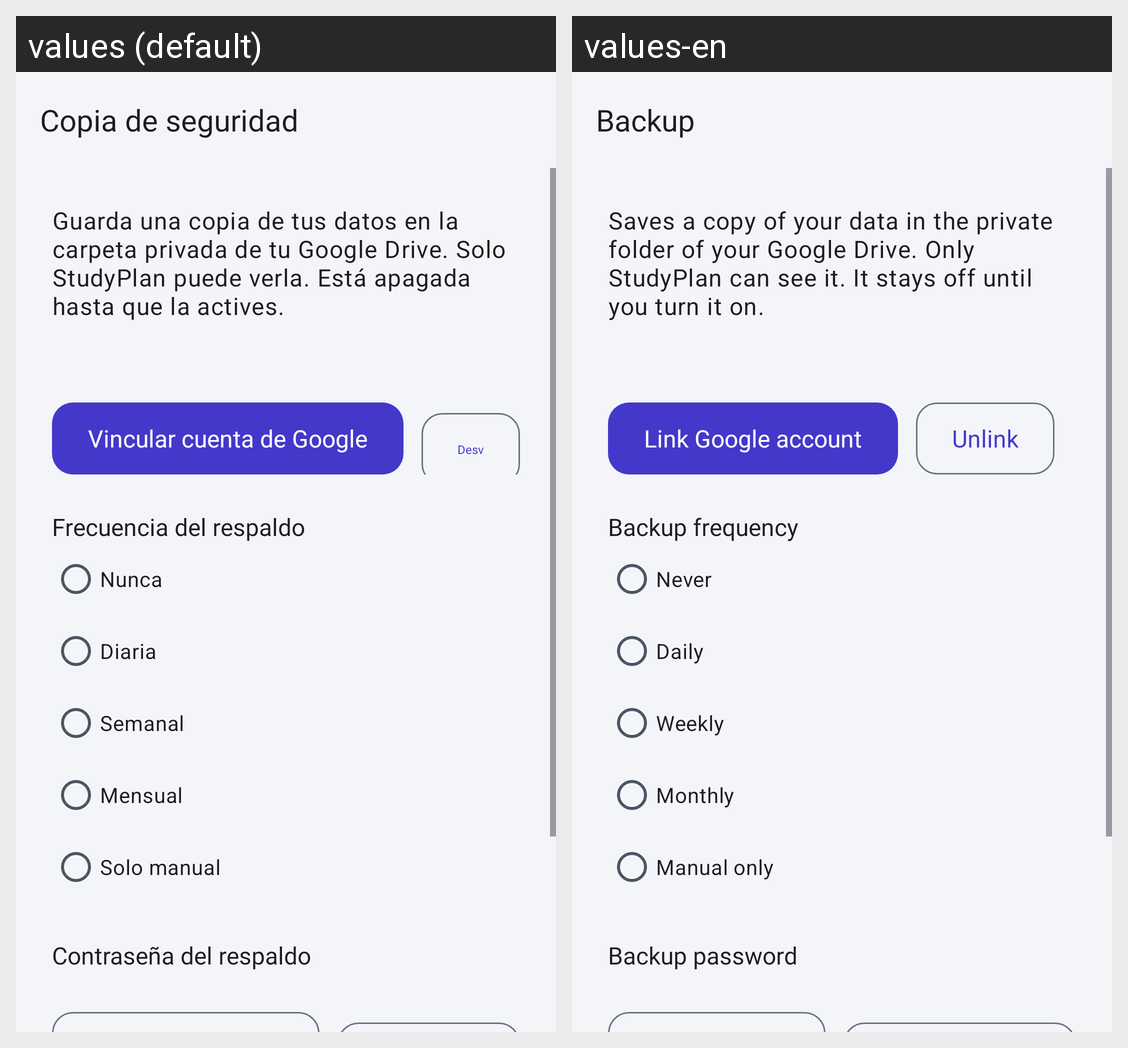

Strings drawn on this Android screen and how each of the app's shown locales translates them:
Android screen res/layout/activity_respaldo.xml rendered under 2 locales, left to right: values (default), values-en. Device: Nexus 5 (rendered at 1080×1920; each locale shown at half size, 540×960, under a caption strip naming it); theme Theme.StudyPlan.
Strings drawn on this screen, with the default value and each locale's value (text and hints the layout hard-codes, and strings that could not be matched under every locale, appear in the picture but are not listed):

respaldo_titulo
  values: Copia de seguridad
  values-en: Backup

respaldo_explicacion
  values: Guarda una copia de tus datos en la carpeta privada de tu Google Drive. Solo StudyPlan puede verla. Está apagada hasta que la actives.
  values-en: Saves a copy of your data in the private folder of your Google Drive. Only StudyPlan can see it. It stays off until you turn it on.

respaldo_vincular
  values: Vincular cuenta de Google
  values-en: Link Google account

respaldo_desvincular
  values: Desvincular
  values-en: Unlink

respaldo_frecuencia
  values: Frecuencia del respaldo
  values-en: Backup frequency

respaldo_frec_nunca
  values: Nunca
  values-en: Never

respaldo_frec_diaria
  values: Diaria
  values-en: Daily

respaldo_frec_semanal
  values: Semanal
  values-en: Weekly

respaldo_frec_mensual
  values: Mensual
  values-en: Monthly

respaldo_frec_manual
  values: Solo manual
  values-en: Manual only

respaldo_contrasena_titulo
  values: Contraseña del respaldo
  values-en: Backup password
